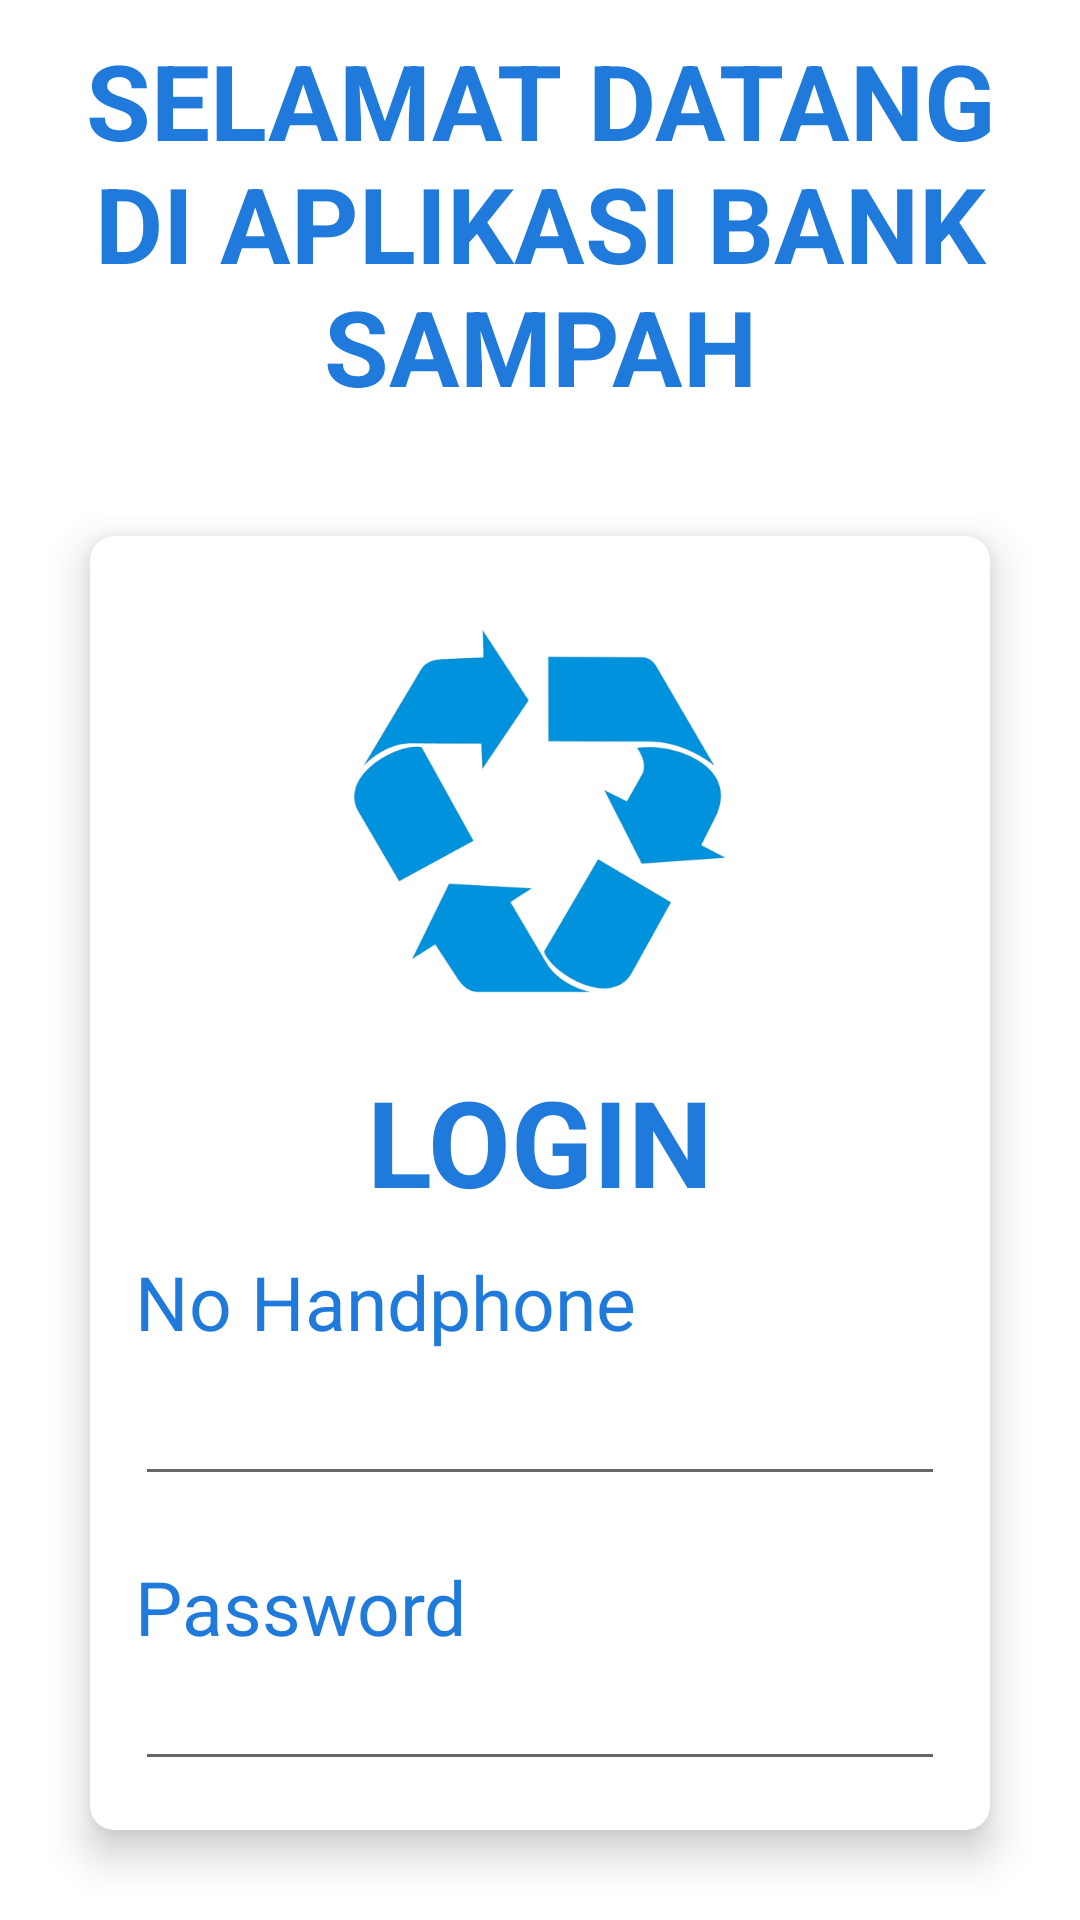

Write the Android layout XML for this screen, with the resource values it uses.
<!-- AndroidManifest.xml: application theme Theme.TrashBank -->
<!-- res/layout/activity_login.xml -->
<?xml version="1.0" encoding="utf-8"?>
<LinearLayout xmlns:android="http://schemas.android.com/apk/res/android"
    xmlns:app="http://schemas.android.com/apk/res-auto"
    xmlns:tools="http://schemas.android.com/tools"
    android:layout_width="match_parent"
    android:layout_height="match_parent"
    android:orientation="vertical"
    android:background="@drawable/background"
    tools:context=".LoginActivity">

    <TextView
        android:layout_width="match_parent"
        android:layout_height="wrap_content"
        android:text="SELAMAT DATANG DI APLIKASI BANK SAMPAH"
        android:textColor="@color/blue"
        android:textSize="35sp"
        android:textStyle="bold"
        android:layout_margin="10dp"
        android:layout_gravity="center"
        android:textAlignment="center"
        tools:layout_editor_absoluteY="41dp" />

    <androidx.cardview.widget.CardView
        android:layout_width="match_parent"
        android:layout_height="match_parent"
        android:layout_margin="30dp"
        app:cardCornerRadius="8dp"
        app:cardElevation="8dp"
        >

        <LinearLayout
            android:layout_width="match_parent"
            android:layout_height="wrap_content"
            android:padding="15dp"
            android:orientation="vertical">

            <ImageView
                android:layout_width="150dp"
                android:layout_height="150dp"
                android:src="@drawable/logo"
                android:padding="10dp"
                android:layout_gravity="center"/>

            <TextView
                android:layout_width="match_parent"
                android:layout_height="wrap_content"
                android:padding="10dp"
                android:layout_gravity="center_vertical|center_horizontal"
                android:gravity="center"
                android:text="LOGIN"
                android:textColor="@color/blue"
                android:textSize="40sp"
                android:textStyle="bold" />

            <TextView
                android:layout_width="wrap_content"
                android:layout_height="wrap_content"
                android:textSize="25sp"
                android:textColor="@color/blue"
                android:text="No Handphone" />

            <EditText
                android:id="@+id/edt_nohp"
                android:layout_width="match_parent"
                android:layout_height="wrap_content"
                android:inputType="text"
                android:minHeight="48dp" />

            <TextView
                android:layout_width="wrap_content"
                android:layout_height="wrap_content"
                android:textColor="@color/blue"
                android:paddingTop="20dp"
                android:textSize="25sp"
                android:text="Password" />
            <EditText
                android:inputType="textPassword"
                android:id="@+id/edt_password"
                android:layout_width="match_parent"
                android:layout_height="wrap_content" />

            <Button
                android:id="@+id/btn_login"
                android:layout_marginTop="10dp"
                android:layout_width="match_parent"
                android:layout_height="wrap_content"
                android:backgroundTint="@color/blue"
                android:padding="10dp"
                android:textSize="20sp"
                android:text="LOGIN"/>


        </LinearLayout>

    </androidx.cardview.widget.CardView>



</LinearLayout>
<!-- resources referenced by this layout -->
<resources>
  <color name="blue">#1f7adb</color>
  <!-- drawable logo: png bitmap (drawable-v24, 67763 bytes) -->
  <style name="Theme.TrashBank" parent="Theme.MaterialComponents.DayNight.NoActionBar">
          
  
          <item name="colorPrimary">@color/purple_500</item>
          <item name="colorPrimaryVariant">@color/purple_700</item>
          <item name="colorOnPrimary">@color/white</item>
          
          <item name="colorSecondary">@color/teal_200</item>
          <item name="colorSecondaryVariant">@color/teal_700</item>
          <item name="colorOnSecondary">@color/black</item>
          
          <item name="android:statusBarColor">?attr/colorPrimaryVariant</item>
          
          <item name="textAppearanceHeadline1">@style/TextAppearance.MaterialComponents.Headline1</item>
          <item name="textAppearanceHeadline2">@style/TextAppearance.MaterialComponents.Headline2</item>
          <item name="textAppearanceHeadline3">@style/TextAppearance.MaterialComponents.Headline3</item>
          <item name="textAppearanceHeadline4">@style/TextAppearance.MaterialComponents.Headline4</item>
          <item name="textAppearanceHeadline5">@style/TextAppearance.MaterialComponents.Headline5</item>
          <item name="textAppearanceHeadline6">@style/TextAppearance.MaterialComponents.Headline6</item>
          <item name="textAppearanceSubtitle1">@style/TextAppearance.MaterialComponents.Subtitle1</item>
          <item name="textAppearanceSubtitle2">@style/TextAppearance.MaterialComponents.Subtitle2</item>
          <item name="textAppearanceBody1">@style/TextAppearance.MaterialComponents.Body1</item>
          <item name="textAppearanceBody2">@style/TextAppearance.MaterialComponents.Body2</item>
          <item name="textAppearanceCaption">@style/TextAppearance.MaterialComponents.Caption</item>
          <item name="textAppearanceButton">@style/TextAppearance.MaterialComponents.Button</item>
          <item name="textAppearanceOverline">@style/TextAppearance.MaterialComponents.Overline</item>
      </style>
  <color name="purple_500">#FF6200EE</color>
  <color name="purple_700">#FF3700B3</color>
  <color name="white">#FFFFFFFF</color>
  <color name="teal_200">#FF03DAC5</color>
  <color name="teal_700">#FF018786</color>
  <color name="black">#FF000000</color>
</resources>
